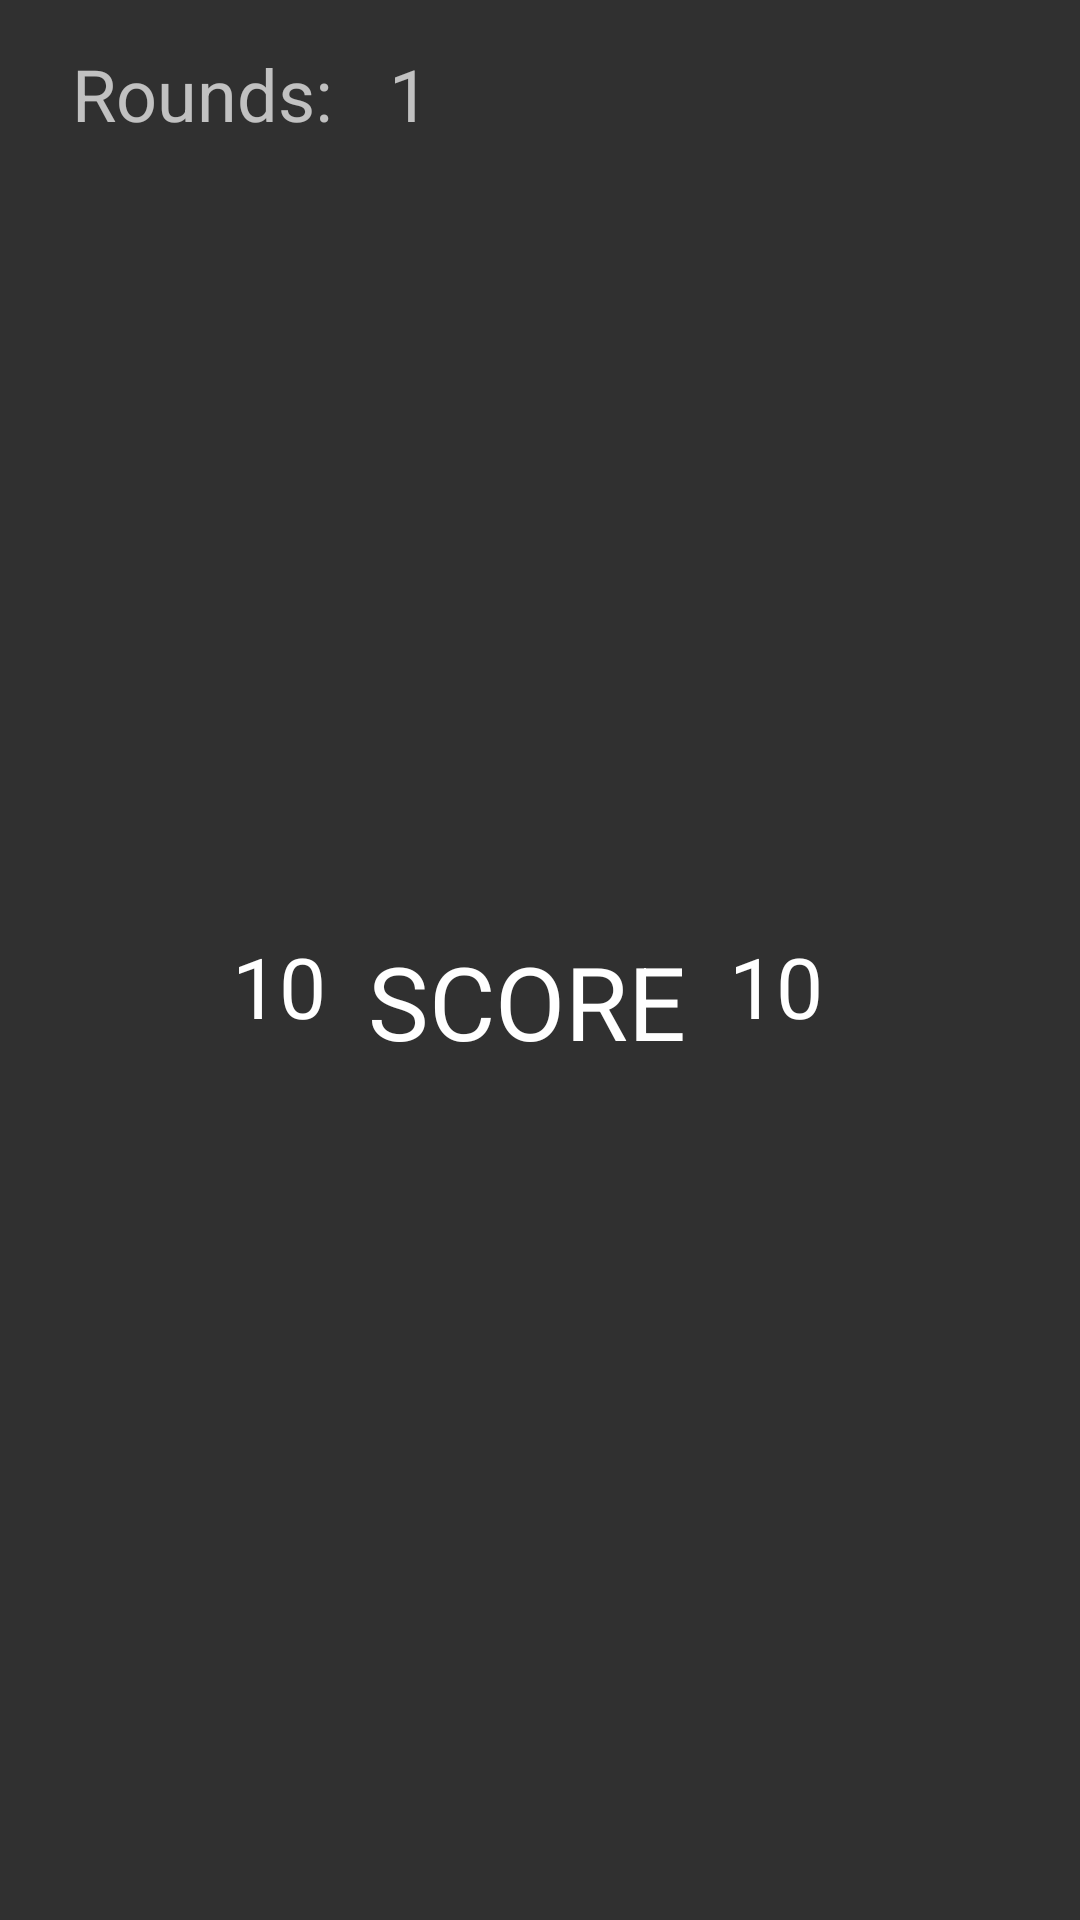

Android layout source for this screen:
<!-- AndroidManifest.xml: activity theme Theme.AppCompat.NoActionBar -->
<!-- res/layout/game.xml -->
<?xml version="1.0" encoding="utf-8"?>

<androidx.constraintlayout.widget.ConstraintLayout xmlns:android="http://schemas.android.com/apk/res/android"
    xmlns:app="http://schemas.android.com/apk/res-auto"
    xmlns:tools="http://schemas.android.com/tools"
    android:id="@+id/CL_game"
    android:layout_width="match_parent"
    android:layout_height="match_parent"
    android:background="@drawable/wood"
    android:weightSum="1"
    tools:context=".MainActivity">

    <TextView
        android:id="@+id/tv_gameRoundsNum"
        android:layout_width="wrap_content"
        android:layout_height="wrap_content"
        android:layout_marginStart="19dp"
        android:layout_marginLeft="19dp"
        android:layout_marginTop="15dp"
        android:text="1"
        android:textSize="24sp"
        app:layout_constraintStart_toEndOf="@+id/tv_gameRounds"
        app:layout_constraintTop_toTopOf="parent" />

    <LinearLayout
        android:id="@+id/ll_scores"
        android:layout_width="match_parent"
        android:layout_height="100dp"
        android:background="@drawable/chinese"
        android:gravity="center"
        android:orientation="horizontal"
        app:layout_constraintBottom_toTopOf="@+id/rv_player"
        app:layout_constraintTop_toBottomOf="@+id/rv_opponent"
        app:layout_constraintVertical_bias="0.562"
        tools:layout_editor_absoluteX="-16dp">

        <TextView
            android:id="@+id/tv_score_player"
            android:layout_width="wrap_content"
            android:layout_height="80dp"
            android:layout_marginStart="76dp"
            android:layout_marginLeft="76dp"
            android:layout_marginTop="52dp"
            android:layout_marginBottom="57dp"
            android:layout_weight="0.1"
            android:gravity="center"
            android:text="10"
            android:textColor="@color/white"
            android:textSize="28sp" />

        <TextView
            android:id="@+id/tv_score"
            android:layout_width="wrap_content"
            android:layout_height="wrap_content"
            android:layout_weight="0.8"
            android:gravity="center"
            android:text="SCORE"
            android:textColor="@color/white"
            android:textSize="34sp" />

        <TextView
            android:id="@+id/tv_score_opponent"
            android:layout_width="wrap_content"
            android:layout_height="80dp"
            android:layout_marginTop="52dp"
            android:layout_marginEnd="84dp"
            android:layout_marginRight="84dp"
            android:layout_marginBottom="57dp"
            android:layout_weight="0.1"
            android:gravity="center"
            android:text="10"
            android:textColor="@color/white"
            android:textSize="28sp" />

    </LinearLayout>

    <androidx.recyclerview.widget.RecyclerView
        android:id="@+id/rv_player"
        android:layout_width="wrap_content"
        android:layout_height="135dp"
        android:foregroundGravity="center_vertical|center"
        android:paddingLeft="10dp"
        android:paddingTop="10dp"
        android:paddingRight="10dp"
        app:layout_constraintBottom_toBottomOf="parent"
        app:layout_constraintEnd_toEndOf="parent"
        app:layout_constraintHorizontal_bias="0.499"
        app:layout_constraintStart_toStartOf="parent" />

    <androidx.recyclerview.widget.RecyclerView
        android:id="@+id/rv_opponent"
        android:layout_width="wrap_content"
        android:layout_height="128dp"
        android:foregroundGravity="center"
        android:paddingLeft="10dp"
        android:paddingTop="10dp"
        android:paddingRight="10dp"
        app:layout_constraintEnd_toEndOf="parent"
        app:layout_constraintHorizontal_bias="0.498"
        app:layout_constraintStart_toStartOf="parent"
        app:layout_constraintTop_toTopOf="parent">

    </androidx.recyclerview.widget.RecyclerView>

    <TextView
        android:id="@+id/tv_gameRounds"
        android:layout_width="wrap_content"
        android:layout_height="wrap_content"
        android:layout_marginStart="24dp"
        android:layout_marginLeft="24dp"
        android:layout_marginTop="15dp"
        android:text="Rounds:"
        android:textSize="24sp"
        app:layout_constraintStart_toStartOf="parent"
        app:layout_constraintTop_toTopOf="parent" />

    <ImageView
        android:id="@+id/iv_gamePlayerImage"
        android:layout_width="117dp"
        android:layout_height="124dp"
        android:layout_marginStart="44dp"
        android:layout_marginLeft="44dp"
        android:layout_marginTop="12dp"
        app:layout_constraintStart_toStartOf="parent"
        app:layout_constraintTop_toBottomOf="@+id/ll_scores"
        app:srcCompat="@drawable/kaiji" />

    <ImageView
        android:id="@+id/iv_gameOpponentImage"
        android:layout_width="126dp"
        android:layout_height="127dp"
        android:layout_marginTop="8dp"
        android:layout_marginEnd="44dp"
        android:layout_marginRight="44dp"
        app:layout_constraintEnd_toEndOf="parent"
        app:layout_constraintTop_toTopOf="parent"
        app:srcCompat="@drawable/yukio_tonegawa" />

</androidx.constraintlayout.widget.ConstraintLayout>
<!-- resources referenced by this layout -->
<resources>
  <color name="white">#FFFFFFFF</color>
  <!-- drawable kaiji: png bitmap (drawable, 23187 bytes) -->
  <!-- drawable yukio_tonegawa: jpg bitmap (drawable, 9332 bytes) -->
</resources>
